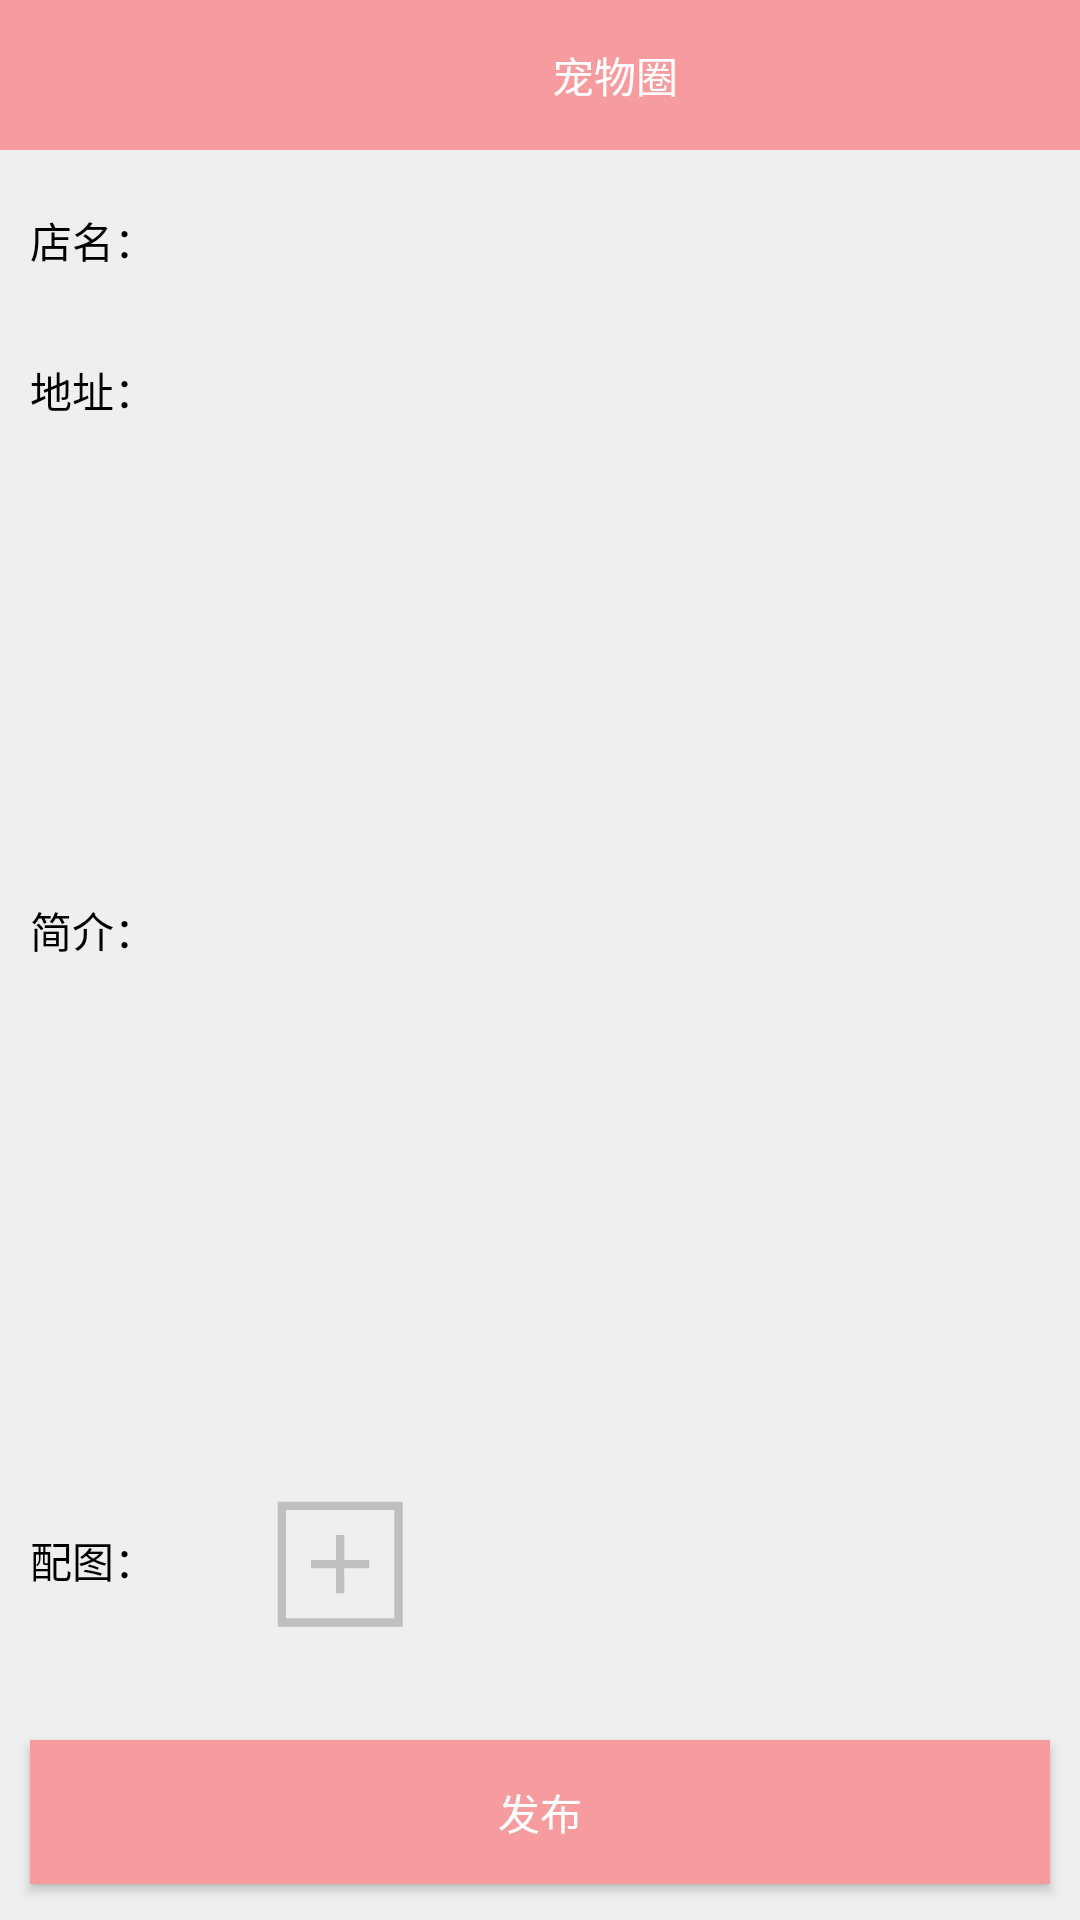

Write the Android layout XML for this screen, with the resource values it uses.
<!-- AndroidManifest.xml: application theme Theme.PetProject -->
<!-- res/layout/activity_addpetshop.xml -->
<?xml version="1.0" encoding="utf-8"?>
<LinearLayout xmlns:android="http://schemas.android.com/apk/res/android"
    android:orientation="vertical"
    android:layout_width="match_parent"
    android:layout_height="match_parent"
    android:background="#efefef"
    >
    <LinearLayout
        android:layout_width="match_parent"
        android:layout_height="50dp"
        android:background="@color/defColor"
        >
        <ImageView
            android:id="@+id/finish"
            android:layout_width="50dp"
            android:layout_height="50dp"
            android:src="@mipmap/icon_back"
            android:padding="10dp"
            />
        <TextView
            android:layout_width="wrap_content"
            android:layout_height="match_parent"
            android:layout_weight="1"
            android:text="宠物圈"
            android:gravity="center"
            android:textColor="@color/white"
            />
    </LinearLayout>


    <LinearLayout
        android:layout_width="match_parent"
        android:layout_height="40dp"
        android:paddingStart="10dp"
        android:paddingEnd="10dp"
        android:gravity="center_vertical"
        android:layout_marginTop="10dp"
        >
        <TextView
            android:layout_width="wrap_content"
            android:layout_height="wrap_content"
            android:text="店名："
            android:textColor="@color/black"
            />
        <EditText
            android:id="@+id/title"
            android:layout_width="match_parent"
            android:layout_height="30dp"
            android:background="@drawable/shatp_bg_w"
            android:gravity="center"
            />
    </LinearLayout>
    <LinearLayout
        android:layout_width="match_parent"
        android:layout_height="40dp"
        android:paddingStart="10dp"
        android:paddingEnd="10dp"
        android:gravity="center_vertical"
        android:layout_marginTop="10dp"
        >
        <TextView
            android:layout_width="wrap_content"
            android:layout_height="wrap_content"
            android:text="地址："
            android:textColor="@color/black"
            />
        <EditText
            android:id="@+id/address"
            android:layout_width="match_parent"
            android:layout_height="30dp"
            android:background="@drawable/shatp_bg_w"
            android:gravity="center"
            />
    </LinearLayout>



    <LinearLayout
        android:layout_width="match_parent"
        android:layout_height="wrap_content"
        android:paddingStart="10dp"
        android:paddingEnd="10dp"
        android:gravity="center_vertical"
        android:layout_marginTop="10dp"
        >
        <TextView
            android:layout_width="wrap_content"
            android:layout_height="wrap_content"
            android:text="简介："
            />
        <EditText
            android:id="@+id/detail"
            android:layout_width="match_parent"
            android:layout_height="300dp"
            android:background="@drawable/shatp_bg_w"
            android:gravity="start"
            android:padding="5dp"
            />
    </LinearLayout>




    <LinearLayout
        android:layout_width="match_parent"
        android:layout_height="wrap_content"
        android:paddingStart="10dp"
        android:paddingEnd="10dp"
        android:gravity="center_vertical"
        android:layout_marginTop="10dp"
        >
        <TextView
            android:layout_width="wrap_content"
            android:layout_height="wrap_content"
            android:text="配图："
            />

        <ImageView
            android:id="@+id/loadImgShow"
            android:layout_width="100dp"
            android:layout_height="100dp"
            android:layout_marginStart="10dp"
            android:src="@mipmap/add"
            android:scaleType="center"
            />
    </LinearLayout>


    <androidx.appcompat.widget.AppCompatButton
        android:id="@+id/commit"
        android:layout_width="match_parent"
        android:layout_height="wrap_content"
        android:text="发布"
        android:background="@color/defColor"
        android:textColor="@color/white"
        android:layout_margin="10dp"
        />

</LinearLayout>
<!-- resources referenced by this layout -->
<resources>
  <color name="black">#FF000000</color>
  <color name="defColor">#f69c9f</color>
  <color name="white">#FFFFFFFF</color>
  <!-- mipmap add: png bitmap (mipmap-xxhdpi, 2018 bytes) -->
  <style name="Theme.PetProject" parent="Theme.MaterialComponents.NoActionBar.Bridge">
          
          <item name="colorPrimary">@color/black</item>
          <item name="colorPrimaryVariant">@color/black</item>
          <item name="colorOnPrimary">@color/white</item>
          <item name="android:textColorPrimary">@color/black</item>
          <item name="android:textColor">@color/black</item>
          
          <item name="colorSecondary">@color/teal_200</item>
          <item name="colorSecondaryVariant">@color/teal_700</item>
          <item name="colorOnSecondary">@color/black</item>
          
          <item name="android:statusBarColor" tools:targetApi="l">?attr/colorPrimaryVariant</item>
          
      </style>
  <color name="teal_200">#FF03DAC5</color>
  <color name="teal_700">#FF018786</color>
</resources>
